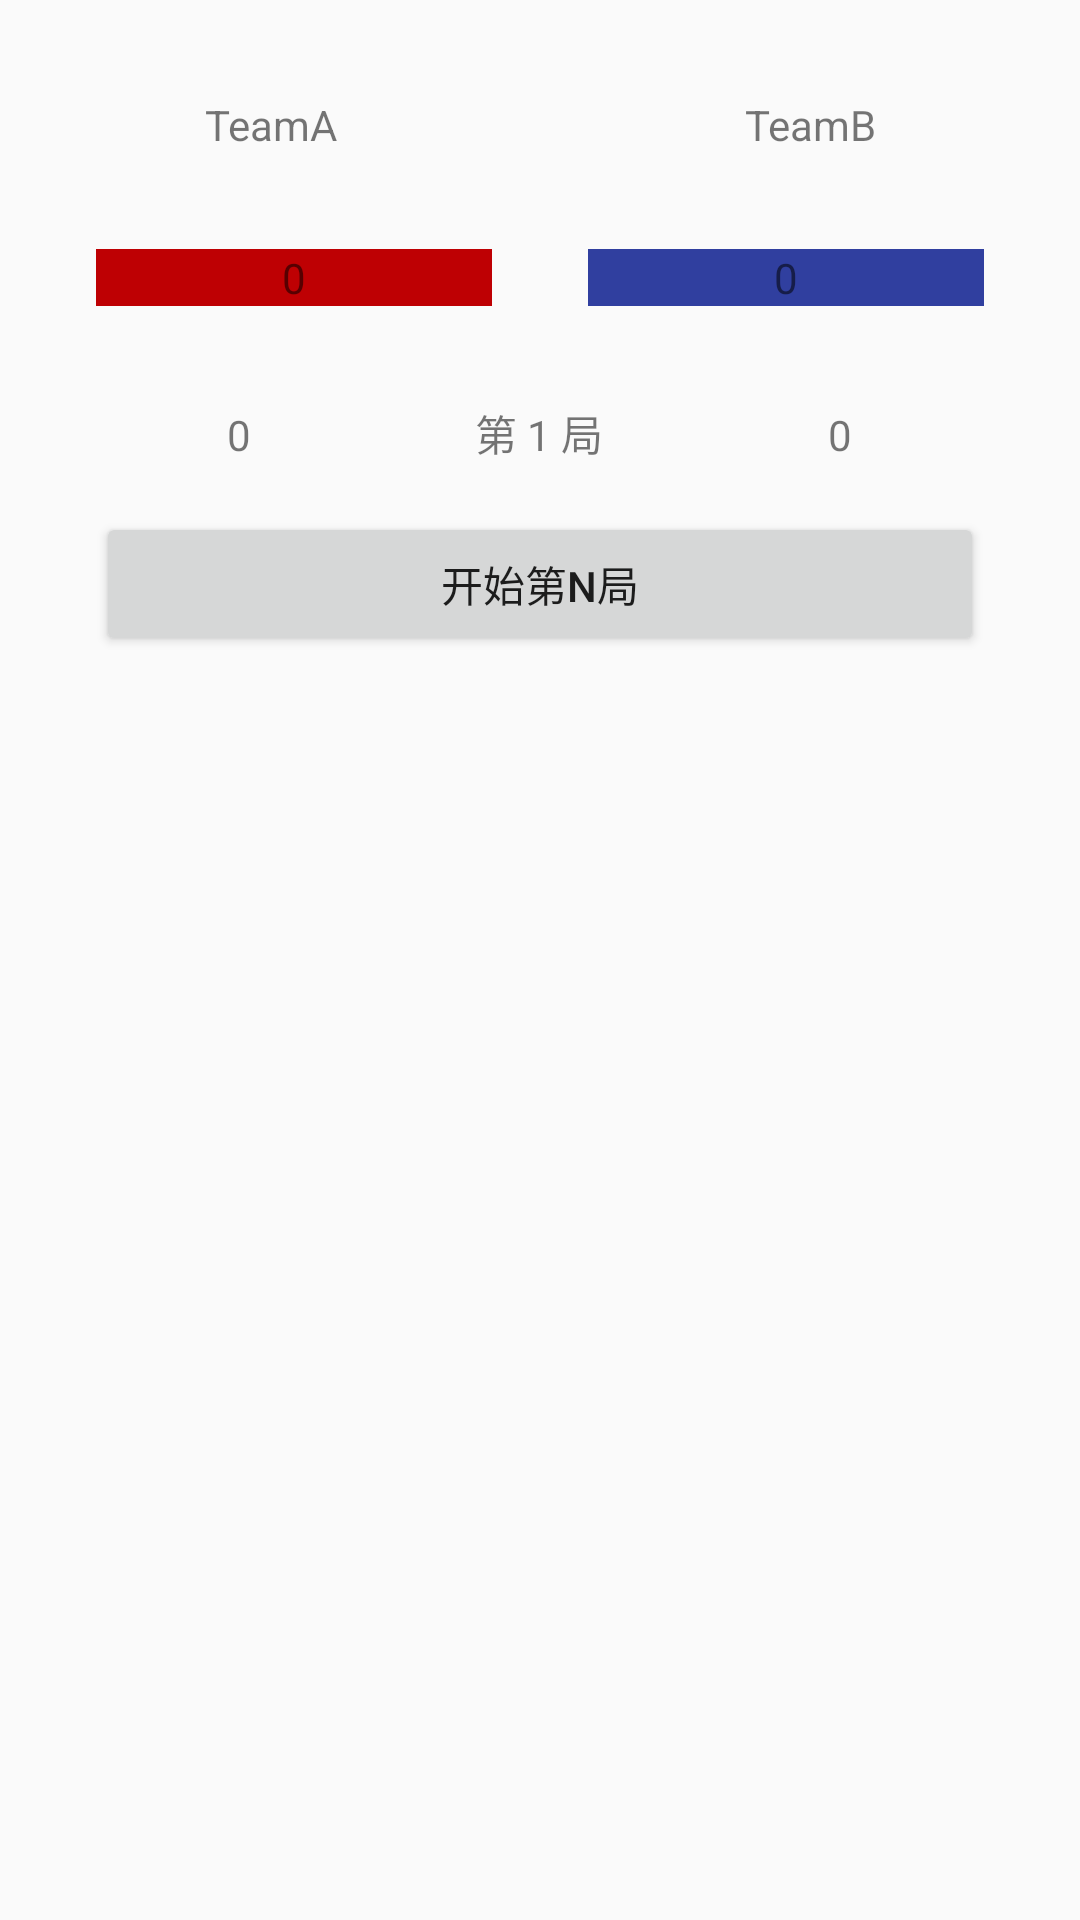

Here is an Android app screen rendered from its layout file. Give the layout XML and the strings, colors and styles it references.
<!-- AndroidManifest.xml: application theme AppTheme -->
<!-- res/layout/activity_next_game.xml -->
<?xml version="1.0" encoding="utf-8"?>
<android.support.constraint.ConstraintLayout xmlns:android="http://schemas.android.com/apk/res/android"
    xmlns:app="http://schemas.android.com/apk/res-auto"
    xmlns:tools="http://schemas.android.com/tools"
    android:layout_width="match_parent"
    android:layout_height="match_parent"
    tools:context="example.com.github.tabletennisscoring.NextGameActivity">

    <LinearLayout
        android:layout_width="match_parent"
        android:layout_height="wrap_content"
        android:orientation="vertical">

        <LinearLayout
            android:layout_width="match_parent"
            android:layout_height="wrap_content"
            android:padding="@dimen/fab_margin">

            <ImageView
                android:layout_width="wrap_content"
                android:layout_height="wrap_content"
                android:layout_weight="1"
                android:src="@mipmap/ic_launcher" />

            <ImageView
                android:layout_width="wrap_content"
                android:layout_height="wrap_content"
                android:layout_weight="1"
                android:src="@mipmap/ic_launcher" />

        </LinearLayout>

        <LinearLayout
            android:layout_width="match_parent"
            android:layout_height="wrap_content">

            <TextView
                android:layout_width="wrap_content"
                android:layout_height="wrap_content"
                android:layout_weight="1"
                android:gravity="center_horizontal|center_vertical"
                android:text="TeamA" />

            <TextView
                android:layout_width="wrap_content"
                android:layout_height="wrap_content"
                android:layout_weight="1"
                android:gravity="center_horizontal|center_vertical"
                android:text="TeamB" />

        </LinearLayout>

        <LinearLayout
            android:layout_width="match_parent"
            android:layout_height="wrap_content"
            android:padding="@dimen/fab_margin">

            <TextView
                android:id="@+id/team_a_all_score"
                android:layout_width="wrap_content"
                android:layout_height="wrap_content"
                android:layout_margin="@dimen/fab_margin"
                android:layout_weight="1"
                android:background="@color/colorRedTeam"
                android:gravity="center_horizontal|center_vertical"
                android:text="0" />

            <TextView
                android:id="@+id/team_b_all_score"
                android:layout_width="wrap_content"
                android:layout_height="wrap_content"
                android:layout_margin="@dimen/fab_margin"
                android:layout_weight="1"
                android:background="@color/colorBlueTeam"
                android:gravity="center_horizontal|center_vertical"
                android:text="0" />

        </LinearLayout>

        <LinearLayout
            android:id="@+id/Score_per_game"
            android:layout_width="match_parent"
            android:layout_height="wrap_content"
            android:paddingHorizontal="@dimen/fab_margin"
            android:paddingVertical="@dimen/activity_small_margin">

            <TextView
                android:layout_width="wrap_content"
                android:layout_height="wrap_content"
                android:layout_weight="8"
                android:gravity="center_horizontal|center_vertical"
                android:text="0" />

            <TextView
                android:layout_width="wrap_content"
                android:layout_height="wrap_content"
                android:layout_weight="2"
                android:gravity="center_horizontal|center_vertical"
                android:text="第 1 局"

                />

            <TextView
                android:layout_width="wrap_content"
                android:layout_height="wrap_content"
                android:layout_weight="8"
                android:gravity="center_horizontal|center_vertical"
                android:text="0"
                />

        </LinearLayout>

        <LinearLayout
            android:layout_width="match_parent"
            android:layout_height="wrap_content"
            android:paddingHorizontal="@dimen/fab_margin"
            android:paddingVertical="@dimen/activity_small_margin">

            <Button
                android:layout_margin="@dimen/fab_margin"
                android:layout_width="wrap_content"
                android:layout_height="match_parent"
                android:layout_weight="1"
                app:layout_constraintEnd_toEndOf="parent"
                app:layout_constraintStart_toStartOf="parent"
                android:text="开始第n局">


            </Button>


        </LinearLayout>



    </LinearLayout>

</android.support.constraint.ConstraintLayout>
<!-- resources referenced by this layout -->
<resources>
  <color name="colorBlueTeam">#303f9f</color>
  <color name="colorRedTeam">#be0003</color>
  <dimen name="fab_margin">16dp</dimen>
  <style name="AppTheme" parent="Theme.AppCompat.Light.DarkActionBar">
          
          <item name="colorPrimary">@color/colorPrimary</item>
          <item name="colorPrimaryDark">@color/colorPrimaryDark</item>
          <item name="colorAccent">@color/colorAccent</item>
      </style>
  <color name="colorPrimary">#3F51B5</color>
  <color name="colorPrimaryDark">#303F9F</color>
  <color name="colorAccent">#FF4081</color>
</resources>
